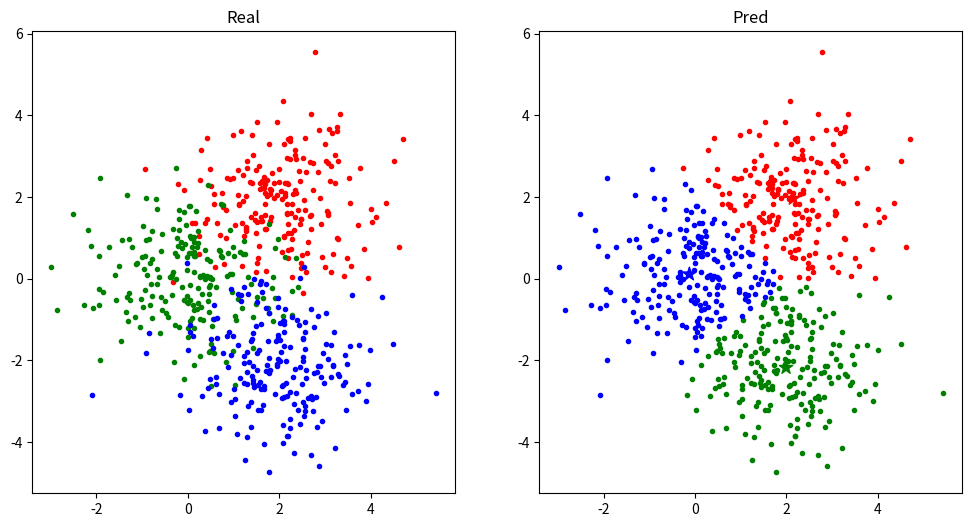

Recreate this plot in Python.
# -*- coding: utf-8 -*-
# @Date  : 2020/5/21
# [redacted]
# @Email : [email redacted]

import random

import numpy as np
from matplotlib import pyplot as plt
from numpy import linalg as LA


class KMeans:
    """
    K-means clustering(K均值聚类)
    """

    def __init__(self, k: int, iterations=100, eps=1e-3):
        """
        Args:
            k (int): 聚类类别数
            iterations (int, optional): 迭代最大次数. Defaults to 100.
            eps (int, optional): 中心点最小更新量. Defaults to 1e-3.
        """
        self.k, self.eps, self.iterations = k, eps, iterations
        self.centers = None  # 中心点

    def fit(self, X: np.ndarray):
        self.centers = X[random.sample(range(len(X)), self.k)]  # 随机选择k个点作为中心点
        for _ in range(self.iterations):  # 达到最大迭代次数iterations退出迭代
            Y = self(X)  # 更新节点类别
            means = np.stack([
                # 存在元素属于类别i则计算类别i所有点的均值，否则随机选择一个点作为类别i的均值
                np.mean(X[Y == i], axis=0) if np.any(Y == i) else random.choice(X) for i in range(self.k)
            ])  # 各类别的均值
            if np.max(np.abs(self.centers - means)) < self.eps:  # 中心点最大更新值小于eps
                break  # 退出迭代
            self.centers = means  # 将更新后的均值作为各类别中心点

    def __call__(self, X: np.ndarray):
        return np.array([np.argmin(LA.norm(self.centers - x, axis=1)) for x in X])  # 每一点类别为最近的中心点类别


def load_data():
    x = np.stack([np.random.randn(200, 2) + np.array([2, 2]),
                  np.random.randn(200, 2),
                  np.random.randn(200, 2) + np.array([2, -2])])
    return x


if __name__ == '__main__':
    x = load_data()
    plt.figure(figsize=[12, 6])
    plt.subplot(1, 2, 1)
    plt.title('Real')
    plt.scatter(x[0, :, 0], x[0, :, 1], color='r', marker='.')
    plt.scatter(x[1, :, 0], x[1, :, 1], color='g', marker='.')
    plt.scatter(x[2, :, 0], x[2, :, 1], color='b', marker='.')

    x = x.reshape(-1, 2)
    kmeans = KMeans(3)
    kmeans.fit(x)
    pred = kmeans(x)

    x0, x1, x2 = x[pred == 0], x[pred == 1], x[pred == 2]
    plt.subplot(1, 2, 2)
    plt.title('Pred')
    plt.scatter(x0[:, 0], x0[:, 1], color='r', marker='.')
    plt.scatter(x1[:, 0], x1[:, 1], color='g', marker='.')
    plt.scatter(x2[:, 0], x2[:, 1], color='b', marker='.')
    plt.scatter(kmeans.centers[:, 0], kmeans.centers[:, 1], color=['r', 'g', 'b'], marker='*', s=100)
    plt.show()
